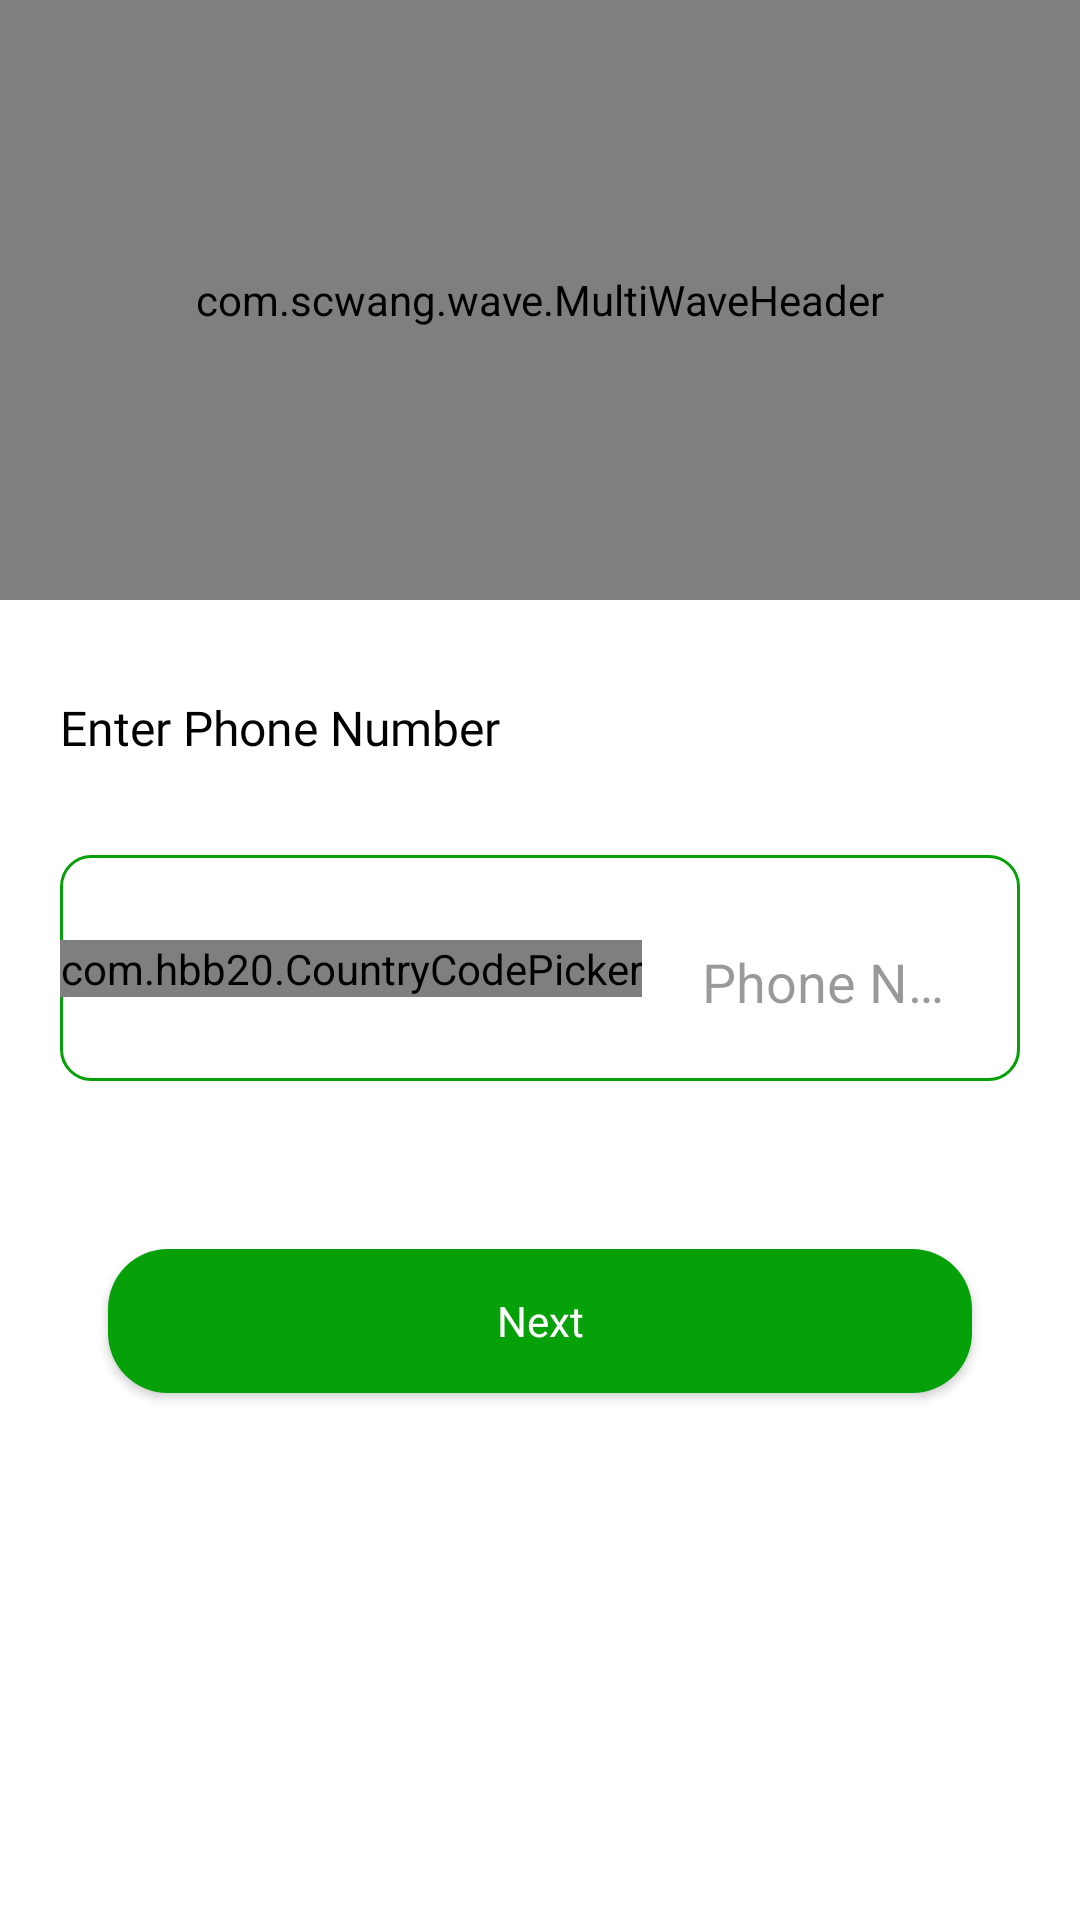

Android layout source for this screen:
<!-- AndroidManifest.xml: application theme AppTheme -->
<!-- res/layout/activity_sign_up_phone.xml -->
<?xml version="1.0" encoding="utf-8"?>
<androidx.constraintlayout.widget.ConstraintLayout xmlns:android="http://schemas.android.com/apk/res/android"
    xmlns:app="http://schemas.android.com/apk/res-auto"
    xmlns:tools="http://schemas.android.com/tools"
    android:layout_width="match_parent"
    android:layout_height="match_parent"
    android:background="@color/colorWhite"
    android:clickable="true"
    android:id="@+id/layoutSignup"
    tools:context=".SignUpPhoneActivity"
    android:focusable="true">

    <com.scwang.wave.MultiWaveHeader
        android:id="@+id/header"
        android:layout_width="match_parent"
        android:layout_height="200dp"
        app:layout_constraintTop_toTopOf="parent"
        app:mwhCloseColor="@color/colorGreenFav"
        app:mwhStartColor="@color/colorGreenFav" />

    <TextView
        android:layout_width="wrap_content"
        android:layout_height="wrap_content"
        android:fontFamily="@font/adamina"
        android:text="Enter Phone Number"
        android:textColor="@color/colorBlack"
        android:textSize="16sp"
        app:layout_constraintBottom_toTopOf="@id/layout"
        app:layout_constraintStart_toStartOf="@id/layout"
        app:layout_constraintTop_toBottomOf="@id/header" />

    <androidx.constraintlayout.widget.ConstraintLayout
        android:id="@+id/layout"
        android:layout_width="0dp"
        android:layout_height="wrap_content"
        android:layout_margin="20dp"
        android:background="@drawable/layout_strock"
        app:layout_constraintBottom_toBottomOf="parent"
        app:layout_constraintEnd_toEndOf="parent"
        app:layout_constraintStart_toStartOf="parent"
        app:layout_constraintTop_toBottomOf="@id/header"
        app:layout_constraintVertical_bias="0.2">

        <com.google.android.material.textfield.TextInputLayout
            android:id="@+id/edit_txt_layout_phone"
            android:layout_width="0dp"
            android:layout_height="wrap_content"
            android:hint="Phone Number"
            android:padding="8dp"
            android:theme="@style/TextInputLayoutTheme"
            app:layout_constraintBottom_toBottomOf="parent"
            app:layout_constraintEnd_toEndOf="parent"
            app:layout_constraintStart_toEndOf="@id/ccp"
            app:layout_constraintTop_toTopOf="parent">

            <EditText
                android:id="@+id/edit_text_phone"
                android:layout_width="match_parent"
                android:layout_height="wrap_content"
                android:background="@color/colorTransparent"
                android:inputType="phone"
                android:padding="12dp" />
        </com.google.android.material.textfield.TextInputLayout>

        <com.hbb20.CountryCodePicker
            android:id="@+id/ccp"
            android:layout_width="wrap_content"
            android:layout_height="wrap_content"
            app:ccp_defaultNameCode="IN"
            app:layout_constraintBottom_toBottomOf="parent"
            app:layout_constraintStart_toStartOf="parent"
            app:layout_constraintTop_toTopOf="parent" />
    </androidx.constraintlayout.widget.ConstraintLayout>

    <Button
        android:id="@+id/btn_next"
        android:layout_width="0dp"
        android:layout_height="wrap_content"
        android:layout_margin="16dp"
        android:background="@drawable/btn_shape"
        android:clickable="true"
        android:focusable="true"
        android:fontFamily="@font/adamina"
        android:foreground="?attr/selectableItemBackground"
        android:text="@string/next"
        android:textAllCaps="false"
        android:textColor="@color/colorWhite"
        app:layout_constraintBottom_toBottomOf="parent"
        app:layout_constraintEnd_toEndOf="@id/layout"
        app:layout_constraintStart_toStartOf="@id/layout"
        app:layout_constraintTop_toBottomOf="@id/layout"
        app:layout_constraintVertical_bias="0.2" />

    <ProgressBar
        android:id="@+id/loading"
        android:layout_width="wrap_content"
        android:layout_height="wrap_content"
        android:indeterminateTint="@color/colorGreenFav"
        android:visibility="gone"
        app:layout_constraintBottom_toTopOf="@id/btn_next"
        app:layout_constraintEnd_toEndOf="parent"
        app:layout_constraintStart_toStartOf="parent"
        app:layout_constraintTop_toBottomOf="@id/layout" />
</androidx.constraintlayout.widget.ConstraintLayout>
<!-- resources referenced by this layout -->
<resources>
  <color name="colorBlack">#000000</color>
  <color name="colorGreenFav">#06A108</color>
  <color name="colorTransparent">#00FDFDFD</color>
  <color name="colorWhite">#FFFFFF</color>
  <!-- drawable btn_shape (drawable) -->
  <?xml version="1.0" encoding="utf-8"?>
  <shape xmlns:android="http://schemas.android.com/apk/res/android">
  <solid android:color="@color/colorGreenFav"/>
      <corners android:radius="20dp"/>
  
  </shape>
  <!-- drawable layout_strock (drawable) -->
  <?xml version="1.0" encoding="utf-8"?>
  <shape xmlns:android="http://schemas.android.com/apk/res/android"
      android:shape="rectangle">
  <stroke android:width="1dp"
      android:color="@color/colorGreenFav"/>
      <corners android:radius="10dp"/>
  </shape>
  <string name="next">Next</string>
  <style name="TextInputLayoutTheme" parent="@style/AppTheme">
          <item name="colorPrimary">@color/colorGreenFav</item>
          <item name="colorAccent">@color/colorGreenFav</item>
          <item name="android:textColorHint">@color/black_overlay</item>
          <item name="android:colorControlActivated">@color/colorGreenFav</item>
          <item name="colorControlNormal">@color/colorWhite</item>
          <item name="colorControlHighlight">@color/colorPrimaryDark</item>
      </style>
  <style name="AppTheme" parent="Theme.AppCompat.Light.NoActionBar">
          
          <item name="colorPrimary">@color/colorPrimary</item>
          <item name="colorPrimaryDark">@color/colorPrimaryDark</item>
          <item name="colorAccent">@color/colorAccent</item>
          <item name="android:windowLightStatusBar">true</item>
          <item name="android:statusBarColor">@color/colorWhite1</item>
  
  
  
  
  
      </style>
  <color name="black_overlay">#66000000</color>
  <color name="colorPrimaryDark">#00574B</color>
  <color name="colorPrimary">#008577</color>
  <color name="colorAccent">#D81B60</color>
  <color name="colorWhite1">#f7f7f7</color>
</resources>
